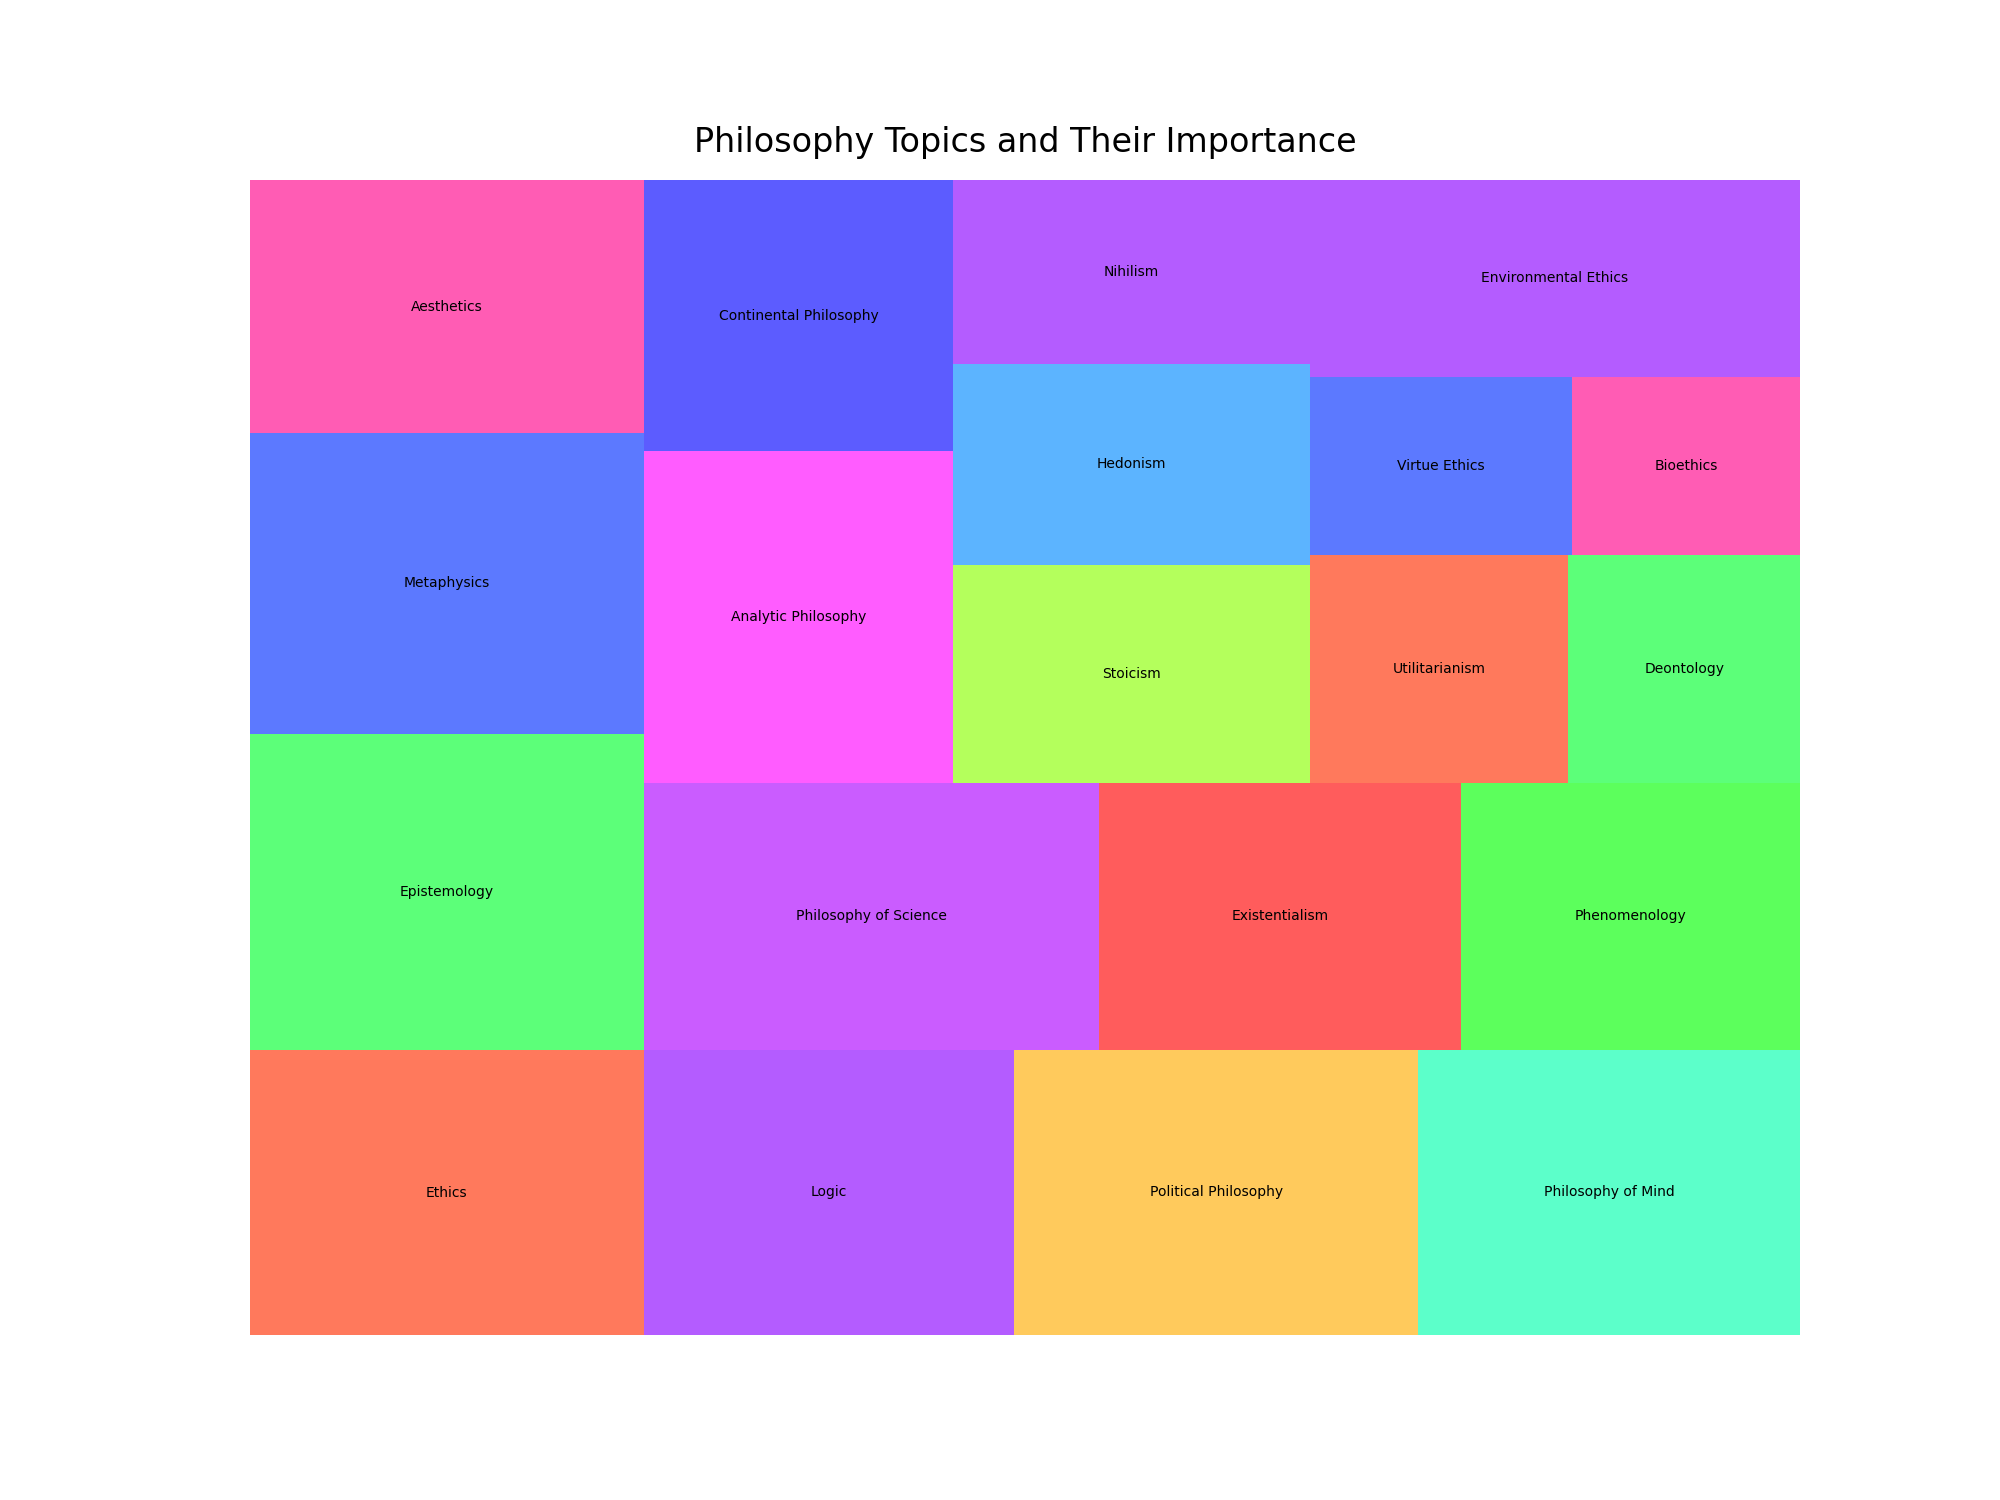

The file beside this chart, header and first rows:
Category, Values
Ethics, 180
Epistemology, 200
Metaphysics, 190
Aesthetics, 160
Logic, 170
Political Philosophy, 185
Philosophy of Mind, 175
Philosophy of Science, 195
Existentialism, 155
Phenomenology, 145
Analytic Philosophy, 165
Continental Philosophy, 135
Stoicism, 125
Hedonism, 115
Nihilism, 105
Utilitarianism, 95
Deontology, 85
Virtue Ethics, 75
Bioethics, 65
Environmental Ethics, 155
